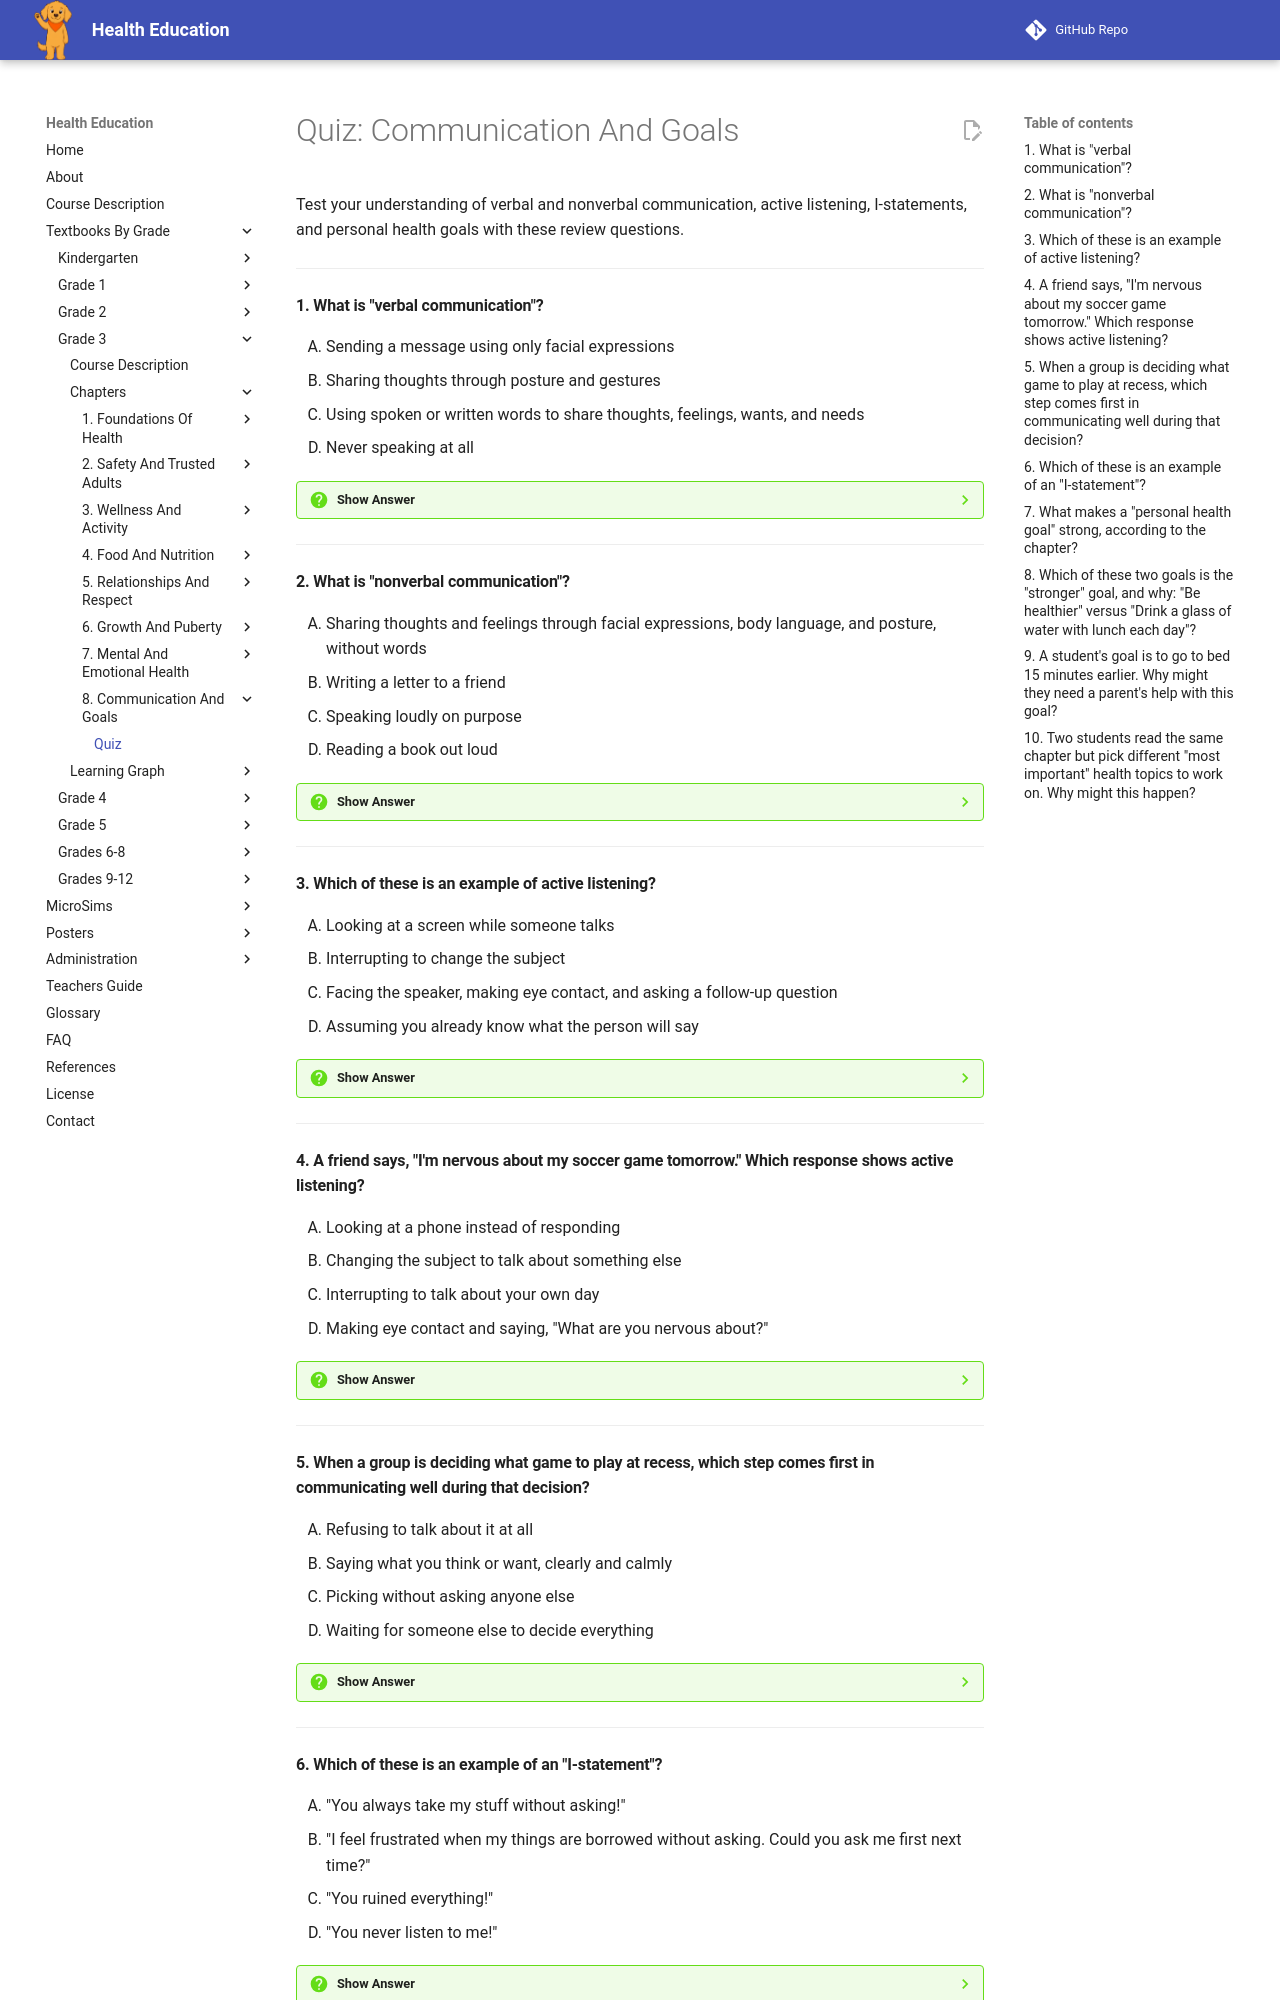

repository: dmccreary/health-education · page: bands/grade-3/chapters/08-communication-and-goals/quiz/index.html · generator: mkdocs

# Quiz: Communication And Goals

Test your understanding of verbal and nonverbal communication, active listening, I-statements, and personal health goals with these review questions.

---

#### 1. What is "verbal communication"?

<div class="upper-alpha" markdown>
1. Sending a message using only facial expressions
2. Sharing thoughts through posture and gestures
3. Using spoken or written words to share thoughts, feelings, wants, and needs
4. Never speaking at all
</div>

??? question "Show Answer"
    The correct answer is **C**. Verbal communication means using spoken or written words to share thoughts, feelings, wants, and needs with another person. It includes not just what is said, but how it is said.

    **Concept Tested:** Verbal Communication

---

#### 2. What is "nonverbal communication"?

<div class="upper-alpha" markdown>
1. Sharing thoughts and feelings through facial expressions, body language, and posture, without words
2. Writing a letter to a friend
3. Speaking loudly on purpose
4. Reading a book out loud
</div>

??? question "Show Answer"
    The correct answer is **A**. Nonverbal communication means sharing thoughts and feelings through facial expressions, body language, gestures, eye contact, and posture, without using words at all.

    **Concept Tested:** Nonverbal Communication

---

#### 3. Which of these is an example of active listening?

<div class="upper-alpha" markdown>
1. Looking at a screen while someone talks
2. Interrupting to change the subject
3. Facing the speaker, making eye contact, and asking a follow-up question
4. Assuming you already know what the person will say
</div>

??? question "Show Answer"
    The correct answer is **C**. Active listening means fully paying attention to a speaker with eyes, body, and mind, including making eye contact, staying quiet while they speak, and asking a follow-up question to show you're listening.

    **Concept Tested:** Active Listening

---

#### 4. A friend says, "I'm nervous about my soccer game tomorrow." Which response shows active listening?

<div class="upper-alpha" markdown>
1. Looking at a phone instead of responding
2. Changing the subject to talk about something else
3. Interrupting to talk about your own day
4. Making eye contact and saying, "What are you nervous about?"
</div>

??? question "Show Answer"
    The correct answer is **D**. Making eye contact and asking a follow-up question, like "What are you nervous about?", shows the speaker that you are fully paying attention and care about what they said.

    **Concept Tested:** Active Listening

---

#### 5. When a group is deciding what game to play at recess, which step comes first in communicating well during that decision?

<div class="upper-alpha" markdown>
1. Refusing to talk about it at all
2. Saying what you think or want, clearly and calmly
3. Picking without asking anyone else
4. Waiting for someone else to decide everything
</div>

??? question "Show Answer"
    The correct answer is **B**. The chapter's process for communicating well during a group decision starts with saying what you think or want, clearly and calmly, before listening to others and looking for an option that works for everyone.

    **Concept Tested:** Communication In Decision-Making

---

#### 6. Which of these is an example of an "I-statement"?

<div class="upper-alpha" markdown>
1. "You always take my stuff without asking!"
2. "I feel frustrated when my things are borrowed without asking. Could you ask me first next time?"
3. "You ruined everything!"
4. "You never listen to me!"
</div>

??? question "Show Answer"
    The correct answer is **B**. An I-statement starts with "I" and focuses on the speaker's own feeling and experience, rather than blaming the other person. This keeps the conversation calm instead of accusing someone.

    **Concept Tested:** I-Statement

---
